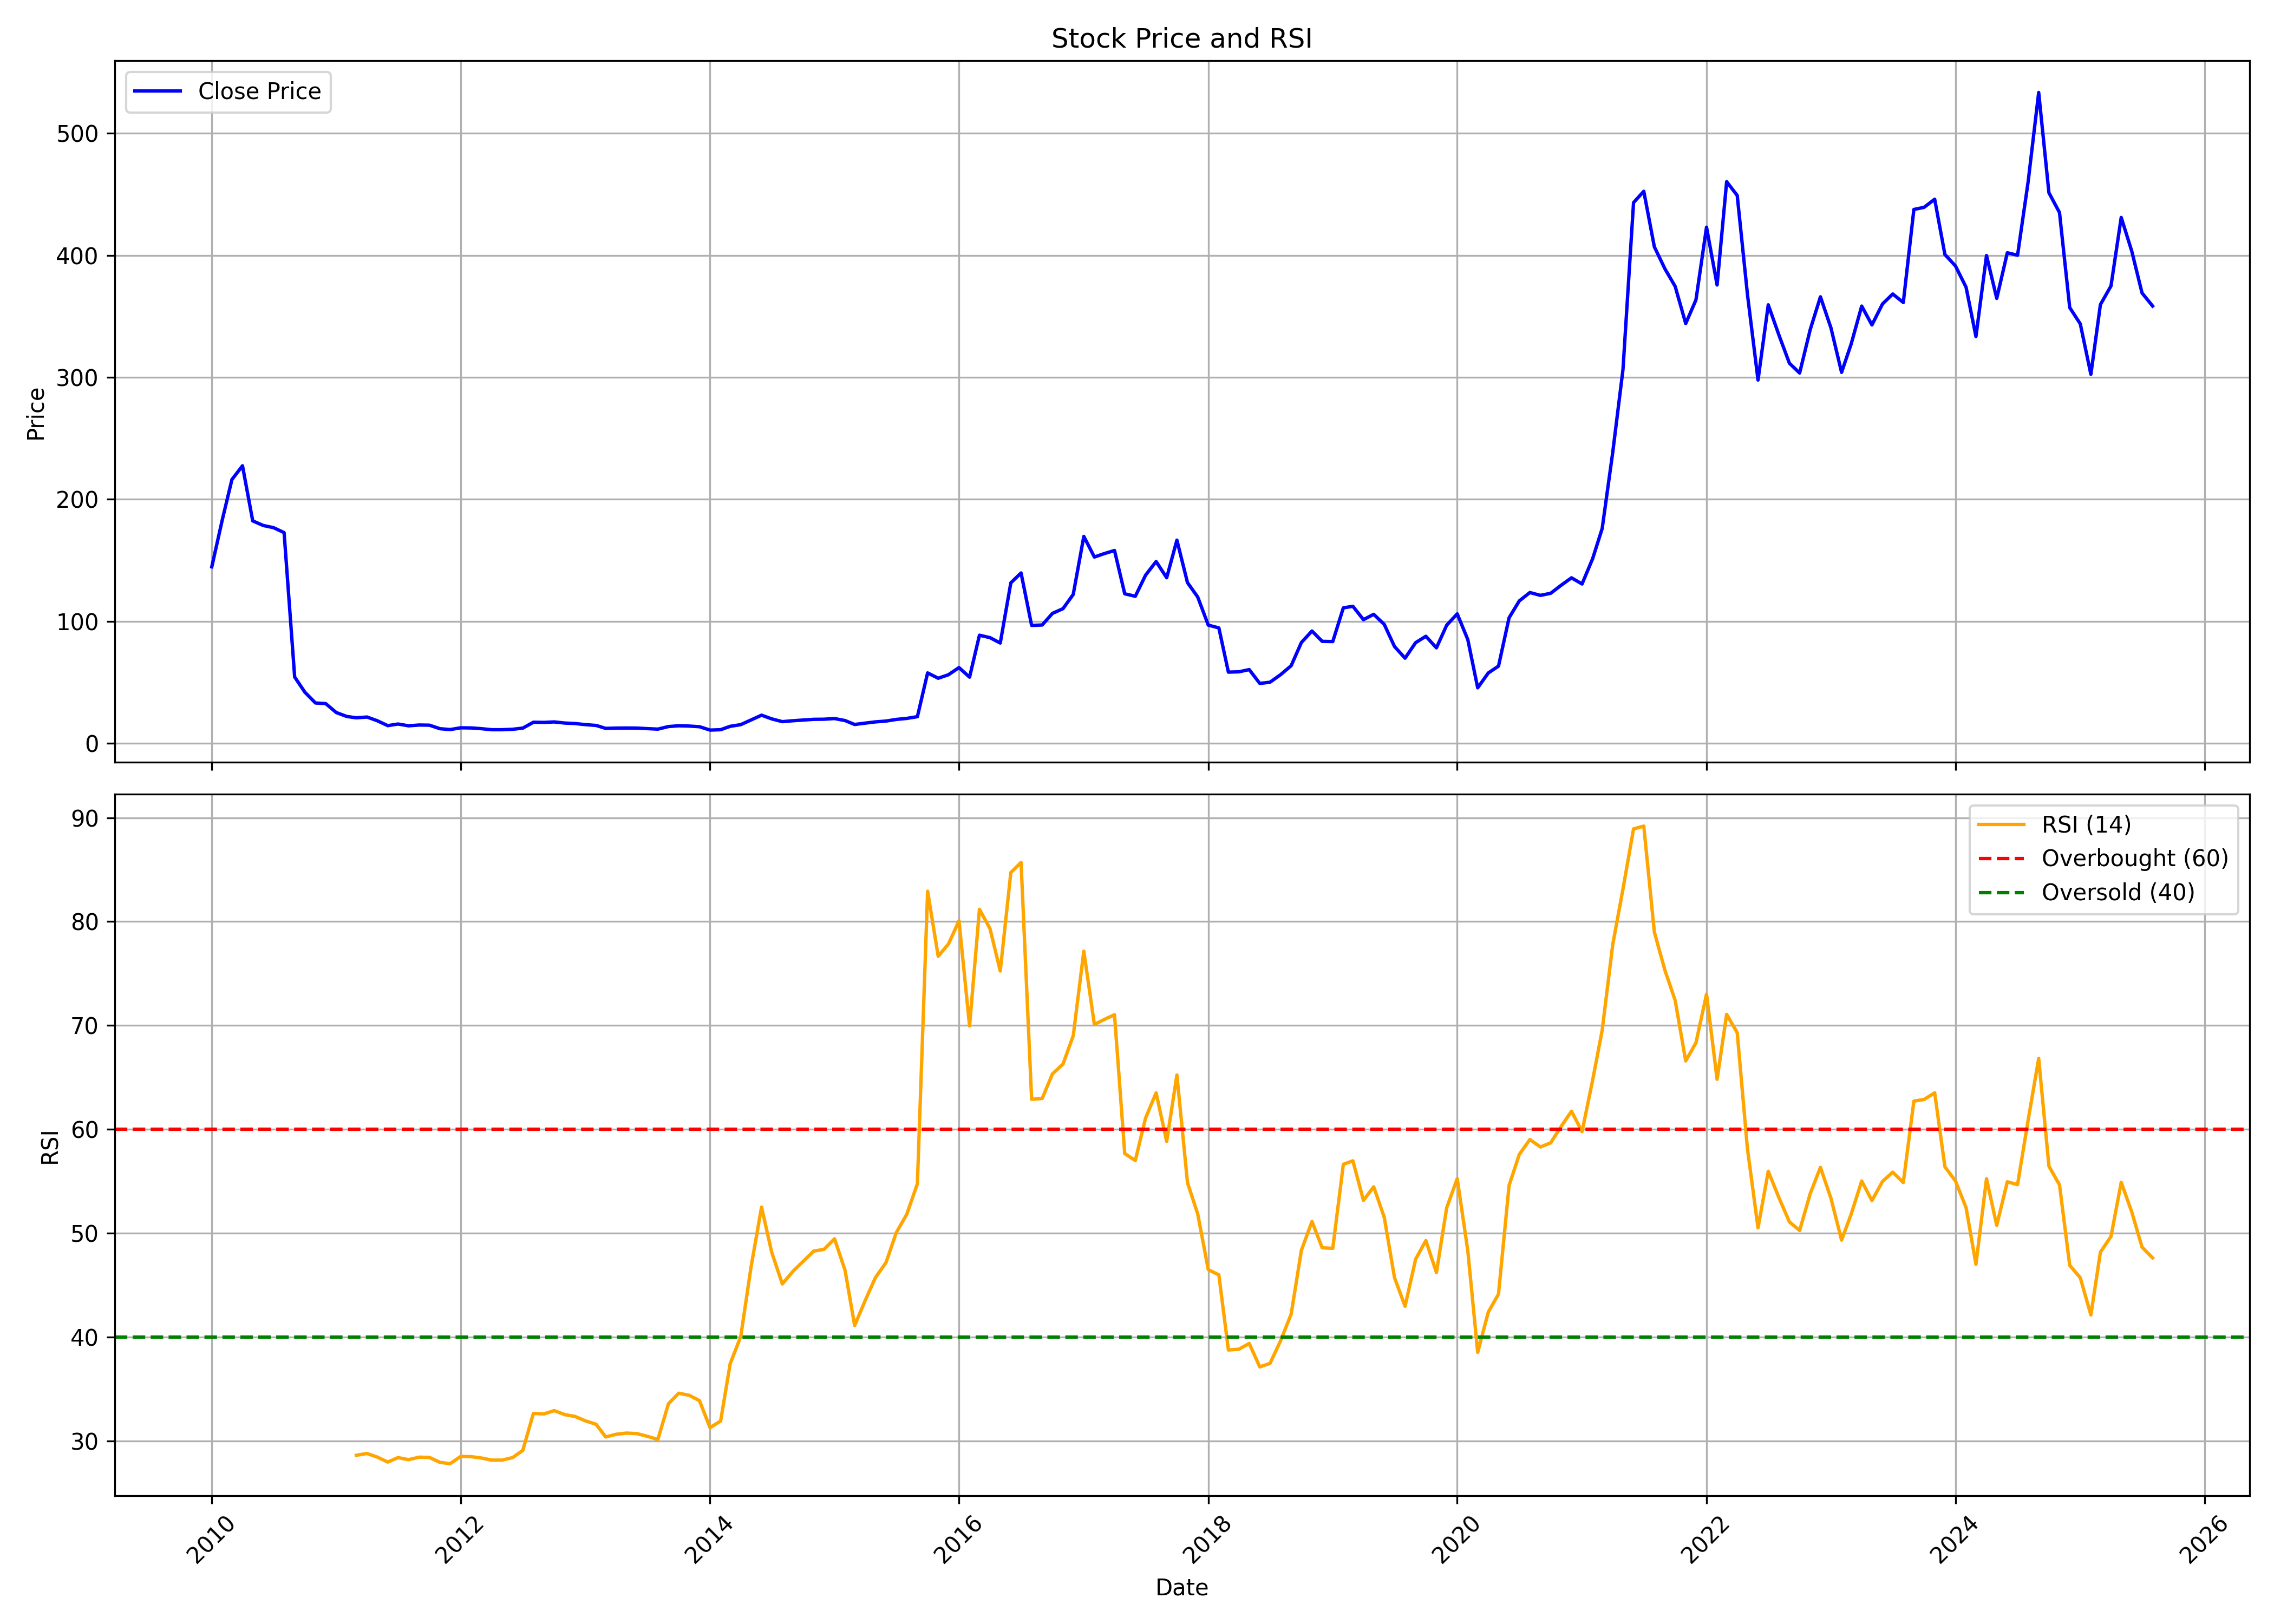

The data file committed next to this chart (first rows):
, date, symbol, open, high, low, close, volume, rsi
0, 2010-01-01, DALMIASUG, 141.5, 191.7, 135.9, 144.7, 4985561, 
1, 2010-02-01, DALMIASUG, 144.7, 190.1, 142.2, 183.5, 2777254, 
2, 2010-03-01, DALMIASUG, 184.5, 223.1, 180.4, 216.2, 5885379, 
3, 2010-04-01, DALMIASUG, 217.3, 244.6, 207.9, 227.5, 1381038, 
4, 2010-05-01, DALMIASUG, 220.8, 243.9, 167.6, 182.3, 1941088, 
5, 2010-06-01, DALMIASUG, 182.3, 196.2, 176.1, 178.6, 458724, 
6, 2010-07-01, DALMIASUG, 177.8, 192.2, 174.3, 176.8, 781820, 
7, 2010-08-01, DALMIASUG, 178.6, 200, 169.3, 172.7, 452076, 
8, 2010-09-01, DALMIASUG, 175.1, 235, 46.59, 54.4, 2844400, 
9, 2010-10-01, DALMIASUG, 51.68, 52.63, 41.45, 41.93, 849603, 
10, 2010-11-01, DALMIASUG, 41.58, 47.71, 31.14, 33.13, 489992, 
11, 2010-12-01, DALMIASUG, 33.65, 37.05, 26.74, 32.61, 378623, 
12, 2011-01-01, DALMIASUG, 32.35, 33.65, 23.29, 25.28, 274381, 
13, 2011-02-01, DALMIASUG, 25.28, 25.67, 21.57, 22.04, 319216, 
14, 2011-03-01, DALMIASUG, 22.86, 25.02, 19.84, 20.96, 420687, 28.62
15, 2011-04-01, DALMIASUG, 20.75, 24.59, 20.75, 21.61, 798357, 28.79
16, 2011-05-01, DALMIASUG, 22.26, 22.78, 16.82, 18.59, 287948, 28.44
17, 2011-06-01, DALMIASUG, 18.85, 19.15, 14.15, 14.54, 697405, 27.96
18, 2011-07-01, DALMIASUG, 14.67, 17.38, 14.45, 15.87, 785069, 28.39
19, 2011-08-01, DALMIASUG, 15.62, 17.3, 13.07, 14.41, 316731, 28.19
20, 2011-09-01, DALMIASUG, 14.62, 17.2, 14.44, 15.06, 450320, 28.43
21, 2011-10-01, DALMIASUG, 15.01, 15.76, 13.83, 14.93, 233514, 28.41
22, 2011-11-01, DALMIASUG, 14.93, 15.58, 11.82, 12.04, 448739, 27.93
23, 2011-12-01, DALMIASUG, 12.26, 13.13, 10.68, 11.34, 167477, 27.81
24, 2012-01-01, DALMIASUG, 10.9, 13.57, 10.9, 12.78, 200000, 28.51
25, 2012-02-01, DALMIASUG, 12.56, 14.71, 12.26, 12.65, 262846, 28.48
26, 2012-03-01, DALMIASUG, 12.69, 14.53, 11.38, 12.08, 171535, 28.36
27, 2012-04-01, DALMIASUG, 12.04, 13.13, 10.94, 11.2, 174298, 28.15
28, 2012-05-01, DALMIASUG, 11.2, 12.43, 10.2, 11.2, 116904, 28.15
29, 2012-06-01, DALMIASUG, 10.99, 11.82, 10.2, 11.56, 134511, 28.39
30, 2012-07-01, DALMIASUG, 11.69, 13.39, 11.07, 12.52, 408621, 29.09
31, 2012-08-01, DALMIASUG, 12.26, 19.96, 11.64, 17.33, 14290385, 32.65
32, 2012-09-01, DALMIASUG, 17.29, 18.38, 16.41, 17.2, 453363, 32.6
33, 2012-10-01, DALMIASUG, 17.11, 17.64, 16.28, 17.6, 400354, 32.92
34, 2012-11-01, DALMIASUG, 17.6, 17.86, 16.19, 16.68, 151387, 32.53
35, 2012-12-01, DALMIASUG, 17.25, 17.25, 15.67, 16.28, 1208215, 32.36
36, 2013-01-01, DALMIASUG, 16.19, 17.11, 14.71, 15.36, 1732391, 31.92
37, 2013-02-01, DALMIASUG, 15.63, 16.5, 13.74, 14.71, 94138, 31.6
38, 2013-03-01, DALMIASUG, 14.49, 15.49, 12.26, 12.3, 72090, 30.38
39, 2013-04-01, DALMIASUG, 13.09, 15.71, 11.86, 12.52, 207065, 30.64
40, 2013-05-01, DALMIASUG, 12.52, 13.13, 11.25, 12.61, 179178, 30.75
41, 2013-06-01, DALMIASUG, 12.69, 13.79, 11.6, 12.52, 138926, 30.7
42, 2013-07-01, DALMIASUG, 12.26, 13.48, 11.64, 12.12, 205223, 30.44
43, 2013-08-01, DALMIASUG, 11.99, 13.57, 11.38, 11.69, 112135, 30.14
44, 2013-09-01, DALMIASUG, 12.2, 14.43, 12.2, 13.8, 259003, 33.57
45, 2013-10-01, DALMIASUG, 13.8, 17.37, 13.63, 14.43, 317349, 34.59
46, 2013-11-01, DALMIASUG, 14.52, 15.59, 12.91, 14.21, 183662, 34.39
47, 2013-12-01, DALMIASUG, 14.38, 15.59, 13.4, 13.67, 119609, 33.88
48, 2014-01-01, DALMIASUG, 14.07, 14.7, 10.6, 10.91, 1137150, 31.28
49, 2014-02-01, DALMIASUG, 10.73, 11.89, 10.33, 11.22, 297031, 31.91
50, 2014-03-01, DALMIASUG, 11.13, 16.92, 10.91, 13.98, 620714, 37.43
51, 2014-04-01, DALMIASUG, 13.72, 16.92, 13.72, 15.36, 199267, 40.04
52, 2014-05-01, DALMIASUG, 15.36, 20.84, 14.43, 19.19, 687079, 46.7
53, 2014-06-01, DALMIASUG, 20.13, 25.29, 18.26, 23.11, 664677, 52.5
54, 2014-07-01, DALMIASUG, 23.47, 24.58, 19.5, 20.08, 397617, 48.14
55, 2014-08-01, DALMIASUG, 19.95, 21.73, 17.01, 17.81, 362767, 45.11
56, 2014-09-01, DALMIASUG, 17.63, 21.29, 15.63, 18.57, 863073, 46.32
57, 2014-10-01, DALMIASUG, 18.35, 20.26, 17.41, 19.15, 196797, 47.28
58, 2014-11-01, DALMIASUG, 19.02, 23.29, 18.97, 19.73, 462834, 48.28
59, 2014-12-01, DALMIASUG, 19.59, 21.82, 18.21, 19.82, 610247, 48.44
... 128 more rows
